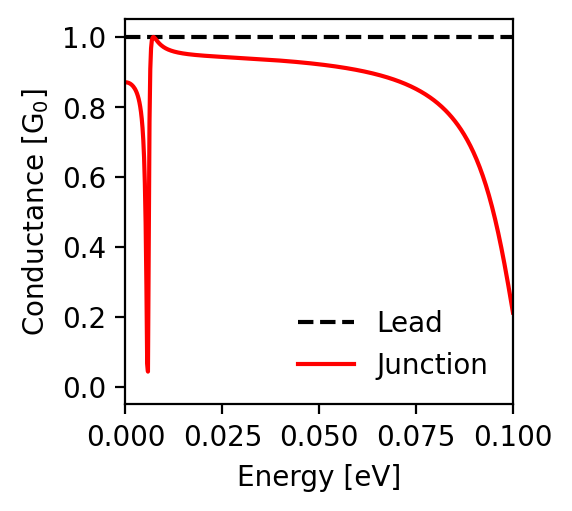

The file beside this chart, header and first rows:
energy; conductance_lead; conductance_junction
-0.1; 1.0; 0.212
-0.0998; 1.0; 0.226
-0.0996; 1.0; 0.239
-0.0994; 1.0; 0.252
-0.0992; 1.0; 0.265
-0.099; 1.0; 0.277
-0.0988; 1.0; 0.29
-0.0986; 1.0; 0.303
-0.0984; 1.0; 0.315
-0.0982; 1.0; 0.327
-0.098; 1.0; 0.339
-0.0978; 1.0; 0.351
-0.0976; 1.0; 0.363
-0.0974; 1.0; 0.375
-0.0972; 1.0; 0.386
-0.097; 1.0; 0.397
-0.0968; 1.0; 0.408
-0.0966; 1.0; 0.419
-0.0964; 1.0; 0.429
-0.0962; 1.0; 0.44
-0.096; 1.0; 0.45
-0.0958; 1.0; 0.46
-0.0956; 1.0; 0.469
-0.0954; 1.0; 0.479
-0.0952; 1.0; 0.488
-0.095; 1.0; 0.497
-0.0948; 1.0; 0.506
-0.0946; 1.0; 0.514
-0.0944; 1.0; 0.523
-0.0942; 1.0; 0.531
-0.094; 1.0; 0.539
-0.0938; 1.0; 0.547
-0.0936; 1.0; 0.555
-0.0934; 1.0; 0.562
-0.0932; 1.0; 0.569
-0.093; 1.0; 0.577
-0.0928; 1.0; 0.584
-0.0926; 1.0; 0.59
-0.0924; 1.0; 0.597
-0.0922; 1.0; 0.603
-0.092; 1.0; 0.61
-0.0918; 1.0; 0.616
-0.0916; 1.0; 0.622
-0.0914; 1.0; 0.628
-0.0912; 1.0; 0.634
-0.091; 1.0; 0.639
-0.0908; 1.0; 0.645
-0.0906; 1.0; 0.65
-0.0904; 1.0; 0.655
-0.0902; 1.0; 0.66
-0.09; 1.0; 0.665
-0.0898; 1.0; 0.67
-0.0896; 1.0; 0.675
-0.0894; 1.0; 0.68
-0.0892; 1.0; 0.684
-0.089; 1.0; 0.689
-0.0888; 1.0; 0.693
-0.0886; 1.0; 0.697
-0.0884; 1.0; 0.701
-0.0882; 1.0; 0.706
... 941 more rows
